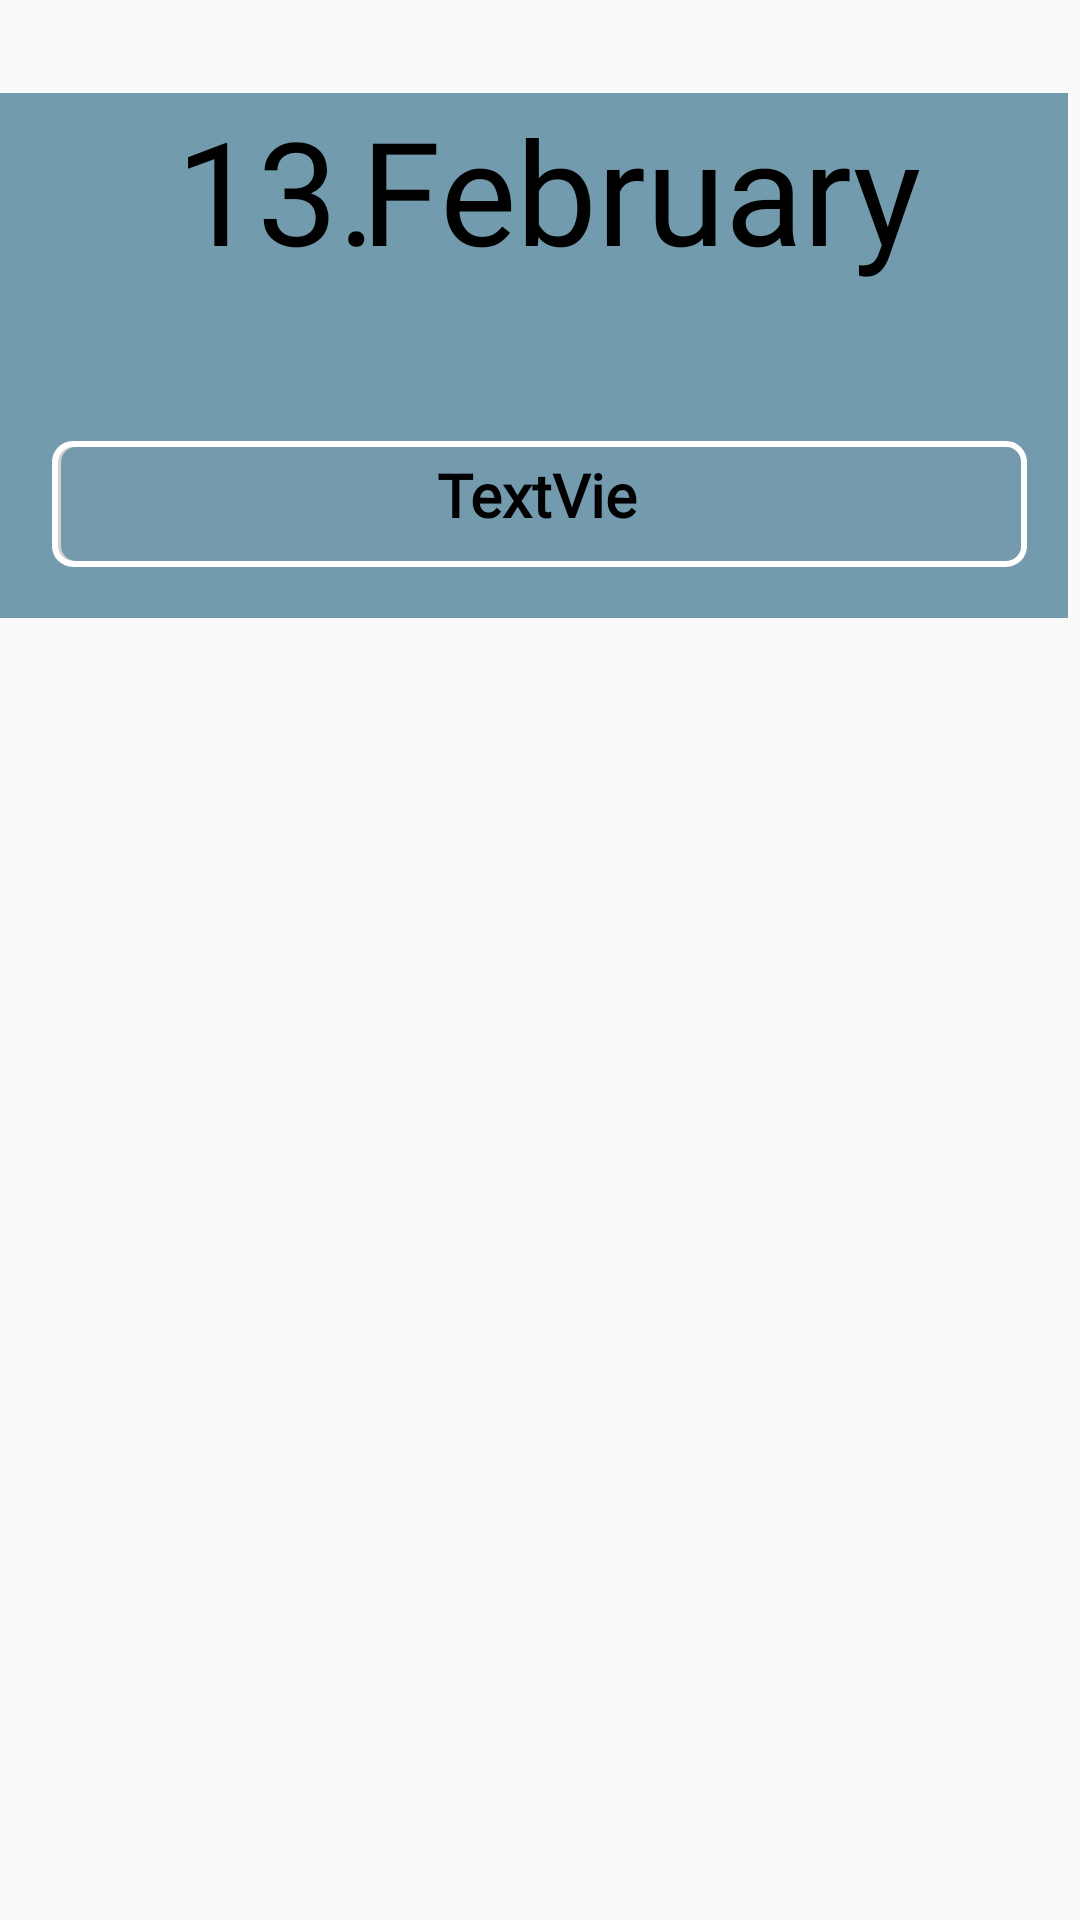

This screen was rendered from an Android layout file. Write that file and the resources it references.
<!-- AndroidManifest.xml: application theme Theme.Data0 -->
<!-- res/layout/fragment_slider_right.xml -->
<?xml version="1.0" encoding="utf-8"?>
<androidx.constraintlayout.widget.ConstraintLayout xmlns:android="http://schemas.android.com/apk/res/android"
    xmlns:app="http://schemas.android.com/apk/res-auto"
    xmlns:tools="http://schemas.android.com/tools"
    android:id="@+id/layout2"
    android:layout_width="match_parent"
    android:layout_height="match_parent"
    android:scrollIndicators="top|left|bottom|start|end|right"
    android:scrollbarStyle="insideInset"
    android:scrollbars="horizontal|vertical">


    <androidx.constraintlayout.widget.ConstraintLayout
        android:id="@+id/FrameLayoutTop2"
        android:layout_width="396dp"
        android:layout_height="175dp"
        android:background="@drawable/rounded_corners"
        android:backgroundTintMode="add"
        android:orientation="vertical"
        app:layout_constraintBottom_toBottomOf="parent"
        app:layout_constraintEnd_toEndOf="parent"
        app:layout_constraintHorizontal_bias="0.47"
        app:layout_constraintStart_toStartOf="parent"
        app:layout_constraintTop_toTopOf="parent"
        app:layout_constraintVertical_bias="0.067">


        <androidx.constraintlayout.widget.ConstraintLayout
            android:id="@+id/FrameLayoutTop4"
            android:layout_width="325dp"
            android:layout_height="42dp"
            android:background="@drawable/rounded_corners_black_sharper"
            android:backgroundTintMode="add"
            android:orientation="vertical"
            app:layout_constraintBottom_toBottomOf="parent"
            app:layout_constraintEnd_toEndOf="parent"
            app:layout_constraintStart_toStartOf="parent"
            app:layout_constraintTop_toTopOf="parent"
            app:layout_constraintVertical_bias="0.872">

            <ProgressBar
                android:id="@+id/ProgressBarMonth"
                style="@android:style/Widget.ProgressBar.Horizontal"
                android:layout_width="320dp"
                android:layout_height="38dp"
                android:layout_marginStart="16dp"
                android:indeterminateBehavior="repeat"

                android:indeterminateOnly="false"
                android:max="100"

                android:min="0"
                android:mirrorForRtl="false"

                android:progress="100"
                android:progressBackgroundTint="@color/BackgroundColor"
                android:progressDrawable="@drawable/progress_drawable"
                android:progressTint="@color/blueAccent"
                android:scaleY="1"
                app:layout_constraintBottom_toBottomOf="parent"
                app:layout_constraintEnd_toEndOf="parent"
                app:layout_constraintHorizontal_bias="1.2"
                app:layout_constraintStart_toStartOf="parent"
                app:layout_constraintTop_toTopOf="parent" />

            <TextView
                android:id="@+id/textViewPercentage"
                android:layout_width="70dp"
                android:layout_height="28dp"
                android:fontFamily="@font/anton"

                android:includeFontPadding="false"

                android:text="TextView"

                android:textAlignment="center"
                android:textSize="20sp"
                android:textStyle="bold"
                app:layout_constraintBottom_toBottomOf="parent"
                app:layout_constraintEnd_toEndOf="@+id/ProgressBarMonth"
                app:layout_constraintHorizontal_bias="0.5"
                app:layout_constraintStart_toStartOf="parent"
                app:layout_constraintTop_toTopOf="parent"
                tools:text="54%" />

        </androidx.constraintlayout.widget.ConstraintLayout>

        <TextView
            android:id="@+id/textViewMonth"
            android:layout_width="wrap_content"
            android:layout_height="wrap_content"
            android:fontFamily="@font/anton"
            android:text="February"
            android:textSize="48sp"
            app:layout_constraintBottom_toBottomOf="parent"
            app:layout_constraintEnd_toEndOf="parent"
            app:layout_constraintHorizontal_bias="0.662"
            app:layout_constraintStart_toStartOf="parent"
            app:layout_constraintTop_toTopOf="parent"
            app:layout_constraintVertical_bias="0.0" />

        <TextView
            android:id="@+id/textViewDate"
            android:layout_width="wrap_content"
            android:layout_height="wrap_content"
            android:fontFamily="@font/anton"


            android:text="13."
            android:textSize="48sp"
            app:layout_constraintBottom_toBottomOf="parent"
            app:layout_constraintEnd_toEndOf="parent"
            app:layout_constraintHorizontal_bias="0.234"
            app:layout_constraintStart_toStartOf="parent"
            app:layout_constraintTop_toTopOf="parent"
            app:layout_constraintVertical_bias="0.0" />


    </androidx.constraintlayout.widget.ConstraintLayout>



</androidx.constraintlayout.widget.ConstraintLayout>
<!-- resources referenced by this layout -->
<resources>
  <color name="BackgroundColor">#DBD6D6</color>
  <color name="blueAccent">#739AAD</color>
  <!-- drawable progress_drawable: vector/xml drawable (drawable, 2017 chars, omitted) -->
  <!-- drawable rounded_corners (drawable) -->
  <?xml version="1.0" encoding="utf-8"?>
  <shape xmlns:android="http://schemas.android.com/apk/res/android"
      android:shape="rectangle" android:padding="10dp">
      <solid android:color="#739BAE"/>
      <corners android:radius="13dp"/>
  </shape>
  <!-- drawable rounded_corners_black_sharper (drawable) -->
  <?xml version="1.0" encoding="utf-8"?>
  <shape xmlns:android="http://schemas.android.com/apk/res/android"
      android:shape="rectangle" android:padding="10dp">
      <stroke
          android:width="2dp"
          android:color="#ffffff"/>
      <solid
          android:color="@color/BackgroundColor"/>
      <corners
          android:radius="6dp"/>
  </shape>
  <style name="Theme.Data0" parent="Theme.AppCompat.DayNight">
          
          <item name="colorPrimary">@color/blueAccent</item>
          <item name="colorPrimaryVariant">@color/blueAccentDark</item>
          <item name="colorOnPrimary">@color/white</item>
  
          
          <item name="android:textColor">@color/BackgroundColorNight</item>
          
          <item name="android:statusBarColor">#DBD6D6</item>
  
  
  
      </style>
  <color name="blueAccentDark">#C741677A</color>
  <color name="white">#FFFFFFFF</color>
  <color name="BackgroundColorNight">#000000</color>
</resources>
